10-way image classification set "pokemon" from GitHub (Cemozbay1/Deep-Learning-Assignments); label vocabulary: bug, electric, fighting, fire, flying, grass, ground, phychic, poison, water.

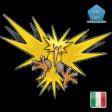
Label: electric

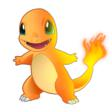
Label: fire

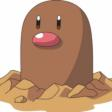
Label: ground

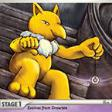
Label: phychic

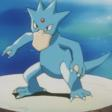
Label: water

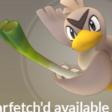
Label: flying
